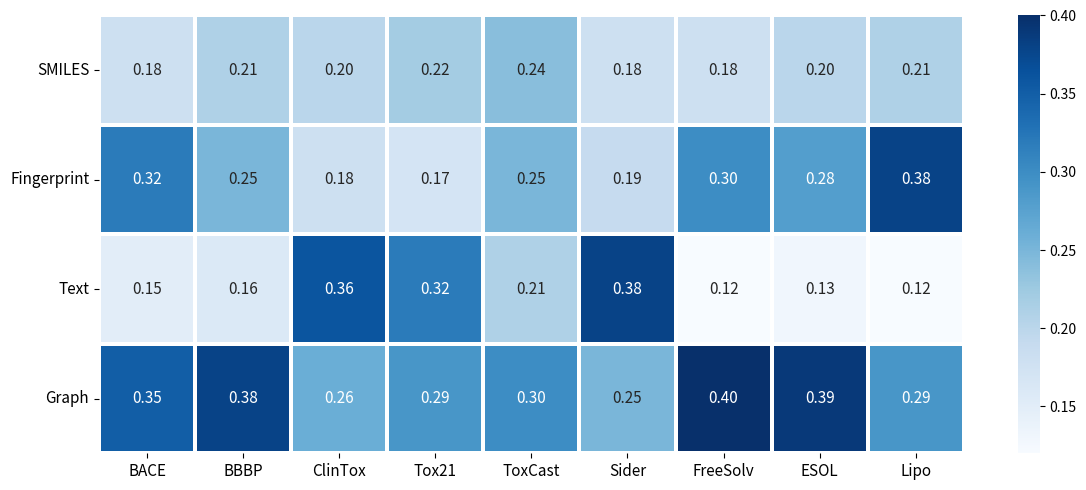

Reproduce this figure in Python.
import numpy as np
import matplotlib.pyplot as plt
import seaborn as sns
import pandas as pd

# =========================
# 1) 数据准备 (你确认过的完美数据)
# =========================
tasks = [
    "BACE", "BBBP", "ClinTox", "Tox21", "ToxCast", "Sider", 
    "FreeSolv", "ESOL", "Lipo"
]

# 模态顺序 (为了让 Graph 在最下方作为基座，这里我按图示顺序调整)
# 注意：Seaborn 画图是从上到下的，所以如果你想 Graph 在最下面，要把它放在列表最后
modalities = ["SMILES", "Fingerprint", "Text", "Graph"]

# 数据矩阵 (注意：这里需要按照上面 modalities 的顺序来填入数据)
# 原数据是：Graph, Fingerprint, SMILES, Text
# 我们需要重新组织一下行，或者生成 DataFrame 后转置

# 原始数据 (行=任务, 列=Graph, FP, SMILES, Text)
data_raw = np.array([
    [0.35, 0.32, 0.18, 0.15], # BACE
    [0.38, 0.25, 0.21, 0.16], # BBBP
    [0.26, 0.18, 0.20, 0.36], # ClinTox
    [0.29, 0.17, 0.22, 0.32], # Tox21
    [0.30, 0.25, 0.24, 0.21], # ToxCast
    [0.25, 0.19, 0.18, 0.38], # Sider
    [0.40, 0.30, 0.18, 0.12], # FreeSolv
    [0.39, 0.28, 0.20, 0.13], # ESOL
    [0.29, 0.38, 0.21, 0.12]  # Lipo
])

# 创建原始 DataFrame (Index=Tasks, Col=Modalities_Original)
df_raw = pd.DataFrame(data_raw, index=tasks, columns=["Graph", "Fingerprint", "SMILES", "Text"])

# =========================
# 2) 关键修正：转置与重排
# =========================
# 1. 转置 (Transpose): 行变列，列变行 -> (行=模态, 列=任务)
df_plot = df_raw.T 

# 2. 调整Y轴顺序 (Reorder Y-axis)
# 你的参考图中 Graph 在最下面，SMILES 在最上面
# 我们按照 ["SMILES", "Fingerprint", "Text", "Graph"] 的顺序重新索引
df_plot = df_plot.reindex(["SMILES", "Fingerprint", "Text", "Graph"])

# =========================
# 3) 绘图 (完全复刻参考图样式)
# =========================
plt.figure(figsize=(12, 5)) # 调整为横向宽幅比例

# 绘制热图
ax = sns.heatmap(df_plot, 
                 cmap="Blues",       # 经典的蓝色系
                 annot=True,         # 显示数值
                 fmt=".2f",          # 保留两位小数
                 linewidths=1.5,     # 格子间距 (加宽一点更像参考图)
                 linecolor='white',  # 白色分割线
                #  cbar_kws={'label': 'Attention Weight'},
                 annot_kws={"size": 11}) # 字体大小

# 设置轴标签与标题
# plt.title("Multi-modal Attention Weights Across Molecular Tasks", fontsize=15, pad=20, weight='bold')
# plt.xlabel("Molecular Downstream Tasks", fontsize=12, labelpad=10)
# plt.ylabel("Input Modalities", fontsize=12, labelpad=10)

# 调整 X 轴标签角度 (水平显示更美观)
plt.xticks(rotation=0, fontsize=11)
plt.yticks(rotation=0, fontsize=11)

# 保存
plt.tight_layout()
plt.savefig("attention_heatmap_final1.png", dpi=600, bbox_inches="tight")
# plt.savefig("attention_heatmap_final.pdf", format="pdf", bbox_inches="tight")

print("修正版热图已生成：attention_heatmap_final1.png")
plt.show()
